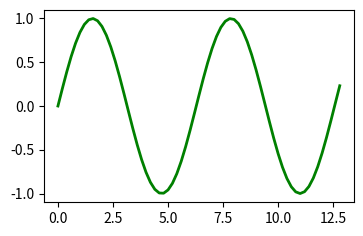

Write Python code to recreate this figure.
import matplotlib.pyplot as plt
import matplotlib.artist as martist
import numpy as np
import matplotlib

fig = plt.figure(figsize=(4, 2.5))

ax = fig.subplots(1, 1)

x = np.arange(0, 13, 0.2)
y = np.sin(x)

lines = ax.plot(x, y, "-", linewidth=0.2, label="example", color="blue")


print(lines)

print(ax.get_lines())
print(ax.get_lines()[0])

lines[0].set(color="green", linewidth=2)

print(matplotlib.artist.getp(lines[0]))
plt.show()
